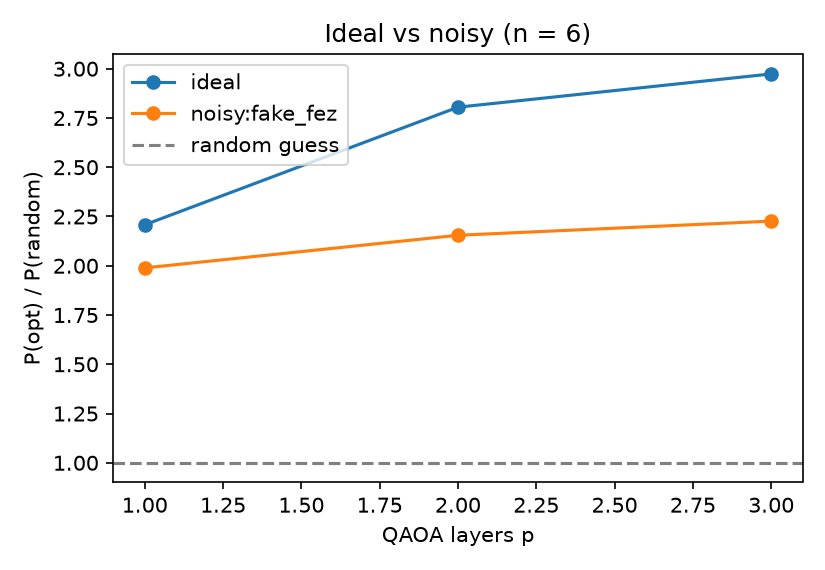

The data file committed next to this chart (first rows):
seed, p, backend, p_optimal, enrichment, expected_energy, two_q_gates, two_q_depth
0, 1, ideal, 0.03638, 2.328, 2.553, 30, 18
0, 1, noisy:fake_fez, 0.0293, 1.875, 2.771, 53, 44
0, 2, ideal, 0.0498, 3.188, 2.095, 60, 30
0, 2, noisy:fake_fez, 0.03711, 2.375, 2.709, 105, 77
0, 3, ideal, 0.0564, 3.609, 1.519, 90, 42
0, 3, noisy:fake_fez, 0.04028, 2.578, 2.504, 167, 130
1, 1, ideal, 0.03613, 2.312, 2.906, 30, 18
1, 1, noisy:fake_fez, 0.0271, 1.734, 3.073, 53, 44
1, 2, ideal, 0.04248, 2.719, 1.412, 60, 30
1, 2, noisy:fake_fez, 0.03394, 2.172, 2.252, 105, 77
1, 3, ideal, 0.04541, 2.906, 1.164, 90, 42
1, 3, noisy:fake_fez, 0.03467, 2.219, 2.399, 167, 130
2, 1, ideal, 0.03418, 2.188, 2.478, 30, 18
2, 1, noisy:fake_fez, 0.03003, 1.922, 2.725, 53, 44
2, 2, ideal, 0.04102, 2.625, 1.575, 60, 30
2, 2, noisy:fake_fez, 0.03223, 2.062, 2.297, 105, 77
2, 3, ideal, 0.04614, 2.953, 1.41, 90, 42
2, 3, noisy:fake_fez, 0.03369, 2.156, 2.32, 167, 130
3, 1, ideal, 0.0354, 2.266, 2.747, 30, 18
3, 1, noisy:fake_fez, 0.03198, 2.047, 2.991, 53, 44
3, 2, ideal, 0.05078, 3.25, 3.695, 60, 30
3, 2, noisy:fake_fez, 0.03784, 2.422, 4.055, 105, 77
3, 3, ideal, 0.05176, 3.312, 4.403, 90, 42
3, 3, noisy:fake_fez, 0.03516, 2.25, 4.587, 167, 130
4, 1, ideal, 0.03247, 2.078, 2.53, 30, 18
4, 1, noisy:fake_fez, 0.03027, 1.938, 2.816, 53, 44
4, 2, ideal, 0.04053, 2.594, 2.375, 60, 30
4, 2, noisy:fake_fez, 0.03076, 1.969, 2.967, 105, 77
4, 3, ideal, 0.04175, 2.672, 2.02, 90, 42
4, 3, noisy:fake_fez, 0.03125, 2.0, 3.08, 167, 130
5, 1, ideal, 0.03516, 2.25, 3.033, 30, 18
5, 1, noisy:fake_fez, 0.03345, 2.141, 3.021, 53, 44
5, 2, ideal, 0.0415, 2.656, 1.509, 60, 30
5, 2, noisy:fake_fez, 0.03516, 2.25, 2.274, 105, 77
5, 3, ideal, 0.04419, 2.828, 1.273, 90, 42
5, 3, noisy:fake_fez, 0.03711, 2.375, 2.271, 167, 130
6, 1, ideal, 0.03735, 2.391, 2.995, 30, 18
6, 1, noisy:fake_fez, 0.03345, 2.141, 3.063, 53, 44
6, 2, ideal, 0.04175, 2.672, 1.462, 60, 30
6, 2, noisy:fake_fez, 0.03198, 2.047, 2.141, 105, 77
6, 3, ideal, 0.04468, 2.859, 1.199, 90, 42
6, 3, noisy:fake_fez, 0.0332, 2.125, 2.225, 167, 130
7, 1, ideal, 0.02759, 1.766, 3.055, 30, 18
7, 1, noisy:fake_fez, 0.03027, 1.938, 3.214, 53, 44
7, 2, ideal, 0.04297, 2.75, 1.549, 60, 30
7, 2, noisy:fake_fez, 0.03296, 2.109, 2.334, 105, 77
7, 3, ideal, 0.04028, 2.578, 1.367, 90, 42
7, 3, noisy:fake_fez, 0.03345, 2.141, 2.495, 167, 130
8, 1, ideal, 0.03931, 2.516, 2.819, 30, 18
8, 1, noisy:fake_fez, 0.0293, 1.875, 2.827, 53, 44
8, 2, ideal, 0.05103, 3.266, 1.484, 60, 30
8, 2, noisy:fake_fez, 0.03198, 2.047, 2.077, 105, 77
8, 3, ideal, 0.05371, 3.438, 1.222, 90, 42
8, 3, noisy:fake_fez, 0.03711, 2.375, 2.123, 167, 130
9, 1, ideal, 0.03101, 1.984, 2.402, 30, 18
9, 1, noisy:fake_fez, 0.03564, 2.281, 2.714, 53, 44
9, 2, ideal, 0.03638, 2.328, 1.566, 60, 30
9, 2, noisy:fake_fez, 0.03271, 2.094, 2.425, 105, 77
9, 3, ideal, 0.04028, 2.578, 1.39, 90, 42
9, 3, noisy:fake_fez, 0.03198, 2.047, 2.491, 167, 130
